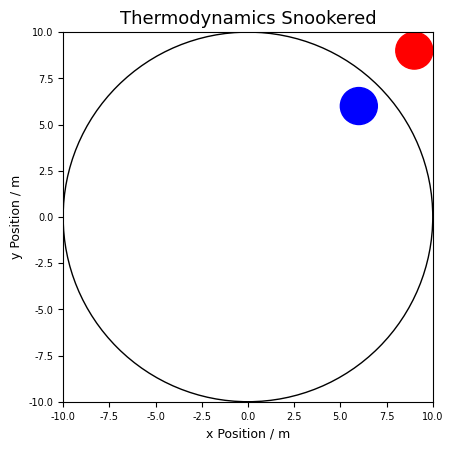

Write the Python code that produced this figure.
import numpy as np
import scipy as sp
import pylab as pl
import matplotlib.pyplot as plt
import matplotlib.animation as anim
from copy import deepcopy

#%% Adjust your font settings
titleFont = {'fontname':'SF Mono','size':13}
axesFont = {'fontname':'SF Mono','size':9}
ticksFont = {'fontname':'SF Mono','size':7}
errorStyle = {'mew':1,'ms':3,'capsize':3,'color':'blue','ls':''}
lineStyle = {'linewidth'
             :1}

radiusContainer = 10
xMin, xMax, yMin, yMax = -radiusContainer, radiusContainer, -radiusContainer, radiusContainer

# #%% ========================= BALL CLASS FILE ==============================
# Class for the "ball.py" file.
# class Ball:
#     def _init_( 
#         # Initialises the existence of the ball.
#         self, m_ball=1, r_ball=1,
#         pos_ball = np.array(),
#         vel_ball = np.array(),
#     ):
#         self.__m_ball = m_ball
#         self.__r_ball = r_ball
#         self.__pos_ball = pos_ball
#         self.__vel_ball = vel_ball
#         return

#     def pos(self): 
#         # Returns the current position of the centre of the ball.
#         return self.__pos_ball

#     def vel(self): 
#         # Returns the current velocity of the ball.
#         return self.__vel_ball

#     def move(self,dt): 
#         # Moves the ball to a new position r' = r + v * dt
#         self._pos_ball = self.pos_ball + (self._vel_ball * dt)
#         return

#     def time_to_collision(self,other): 
#         # Calculates the time until the next collision between this ball and another one, or the container.
#         return
        
#     def collide(self,other): 
#         # Makes the changes to the velocities of the ball and the other due to a collision.
#         return

#%% ========================= STAGE CLASS FILE ==============================
# Class for the "stage.py" file.
firstPlot = pl.figure()

ax = pl.axes(xlim=(xMin, xMax), ylim=(yMin, yMax))
patch1 = pl.Circle([0., 0.], 1, ec='red', fc='red')
patch2 = pl.Circle([6., 6.], 1, ec='blue', fc='blue')
ax.add_patch(patch1)
ax.add_patch(patch2)
container = pl.Circle([0., 0.], 10, ec='black', fc='none')
ax.add_patch(container)

plt.title('Thermodynamics Snookered', **titleFont)
plt.xlabel("x Position / m",**axesFont)
plt.ylabel("y Position / m",**axesFont)
plt.xticks(**ticksFont)
plt.yticks(**ticksFont)
plt.gca().set_aspect('equal')

# How to Move Objects
for i in range(-10, 10):
    patch1.center = [i, i]
    pl.pause(0.001)
pl.show()


#%% ========================= SIMULATION CLASS FILE ==============================
# Class for the "simulation.py" file.


# class Simulation:
#     def _init_(
#         self, N_balls=1, r_balls=1,
#         r_container=10,
#     ):
#         self._N_balls=N_balls, self.r_balls=r_balls, self._r_container=r_container
#         return

#     def next_collision(self):
#         return